Run: headless pygame with SDL's dummy video driver; simulated clock (each Clock.tick advances the game by its frame time, no real sleeping); random seed 0; keys injected as events and as key.get_pressed() state; no mouse input.
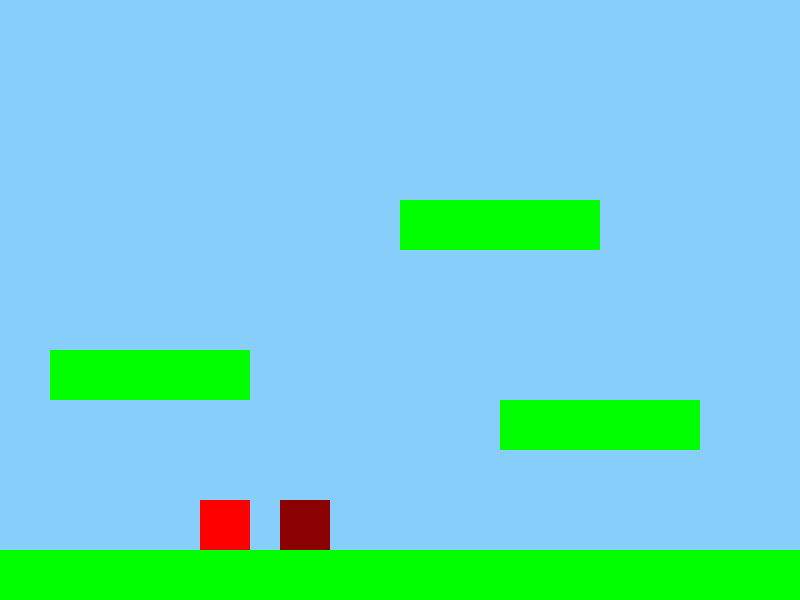
Frame 1 of 4 · flips 1–60 · no input
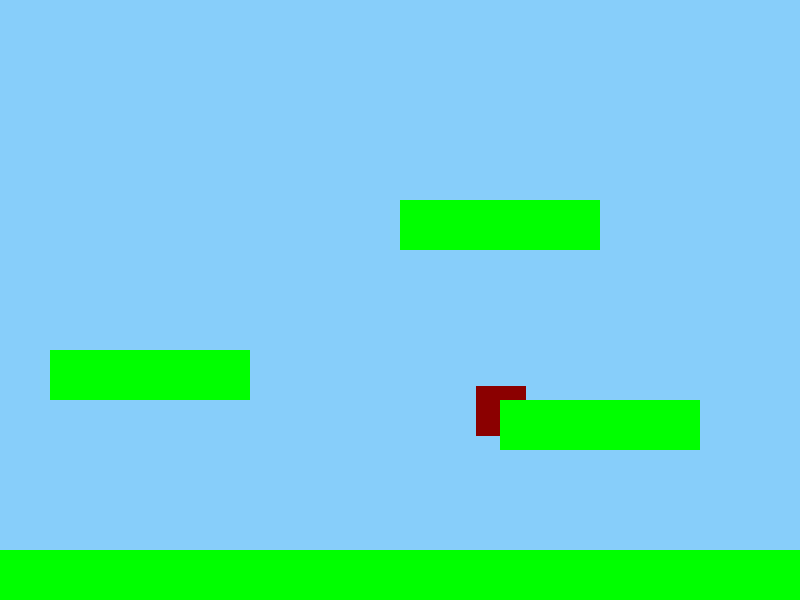
Frame 2 of 4 · flips 61–180 · tapped SPACE, RETURN · held RIGHT (→), D
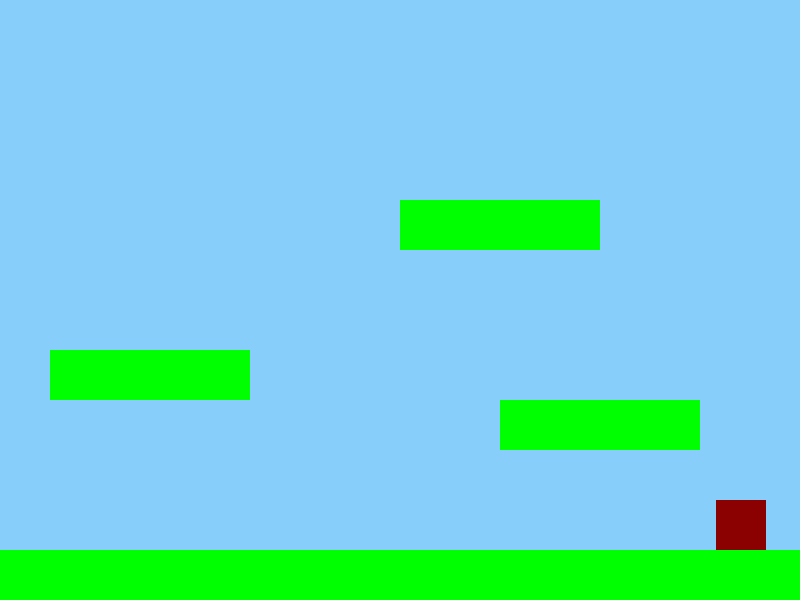
Frame 3 of 4 · flips 181–300 · held DOWN (↓), S
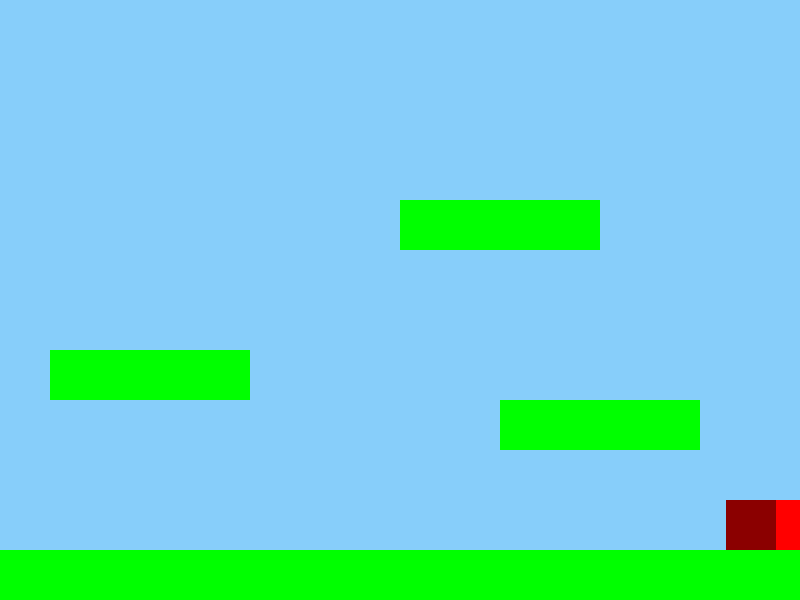
Frame 4 of 4 · flips 301–420 · held LEFT (←), A, UP (↑), W

The pygame program that drew these frames:

import pygame
import sys
import random

# Initialize Pygame
pygame.init()

# Screen settings
SCREEN_WIDTH, SCREEN_HEIGHT = 800, 600
screen = pygame.display.set_mode((SCREEN_WIDTH, SCREEN_HEIGHT))
pygame.display.set_caption('Simple Mario')

# Colors
RED = (255, 0, 0)
GREEN = (0, 255, 0)
DARK_RED = (139, 0, 0)  # Villain color
BACKGROUND_COLOR = (135, 206, 250)  # Sky blue

# Platforms
platforms = [
    (0, SCREEN_HEIGHT - 50, SCREEN_WIDTH, 100),  # Main ground platform
    (50, SCREEN_HEIGHT - 250, 200, 50),          # First platform
    (400, SCREEN_HEIGHT - 400, 200, 50),         # Second platform
    (500, SCREEN_HEIGHT - 200, 200, 50)          # Third platform
]
platform_color = GREEN

# FPS settings
clock = pygame.time.Clock()
FPS = 60

# Player settings
player_size = 50
player_color = RED
player_x, player_y = SCREEN_WIDTH // 4, SCREEN_HEIGHT - 150
player_speed = 5
player_velocity_y = 0
gravity = 0.5
jump_height = -15
ground = SCREEN_HEIGHT - player_size - 50
jumping = False

# Villain settings
villain_size = 50
villain_color = DARK_RED
villain_x, villain_y = SCREEN_WIDTH // 2, 500  # Initial position
villain_speed = 2
villain_move_direction = 1  # 1 for right, -1 for left
villain_boundary_left = SCREEN_WIDTH // 2 - 150
villain_boundary_right = SCREEN_WIDTH // 2 + 100

# Game loop
running = True
while running:
    for event in pygame.event.get():
        if event.type == pygame.QUIT:
            running = False
        if event.type == pygame.KEYDOWN:
            if event.key == pygame.K_SPACE and not jumping:
                player_velocity_y = jump_height
                jumping = True

    # Player movement and gravity
    keys = pygame.key.get_pressed()
    if keys[pygame.K_LEFT]:
        player_x -= player_speed
    if keys[pygame.K_RIGHT]:
        player_x += player_speed

    player_y += player_velocity_y
    player_velocity_y += gravity
    if player_y > ground:
        player_y = ground
        jumping = False

    # Collision detection with platforms
    player_rect = pygame.Rect(player_x, player_y, player_size, player_size)
    for platform in platforms:
        platform_rect = pygame.Rect(platform)
        if player_rect.colliderect(platform_rect) and player_velocity_y >= 0:
            player_y = platform[1] - player_size
            jumping = False
            player_velocity_y = 0
            break

    # Move the villain
    if player_x < villain_x:
        villain_move_direction = -1
    else:
        villain_move_direction = 1
    villain_x += villain_speed * villain_move_direction

    # Update the villain's movement to chase the player vertically
    if player_y < villain_y:
        villain_y -= villain_speed  # Move up if the player is above
    elif player_y > villain_y:
        villain_y += villain_speed  # Move down if the player is below


    # Drawing
    screen.fill(BACKGROUND_COLOR)
    pygame.draw.rect(screen, player_color, (player_x, player_y, player_size, player_size))
    pygame.draw.rect(screen, villain_color, (villain_x, villain_y, villain_size, villain_size))

    # Draw platforms
    for platform in platforms:
        pygame.draw.rect(screen, platform_color, platform)

    # Collision detection with the villain
    villain_rect = pygame.Rect(villain_x, villain_y, villain_size, villain_size)
    if player_rect.colliderect(villain_rect):
        print("Collision with villain! Game Over.")
        running = False  # Or implement a restart feature

    # Update display
    pygame.display.update()

    # Cap the FPS
    clock.tick(FPS)

pygame.quit()
sys.exit()
